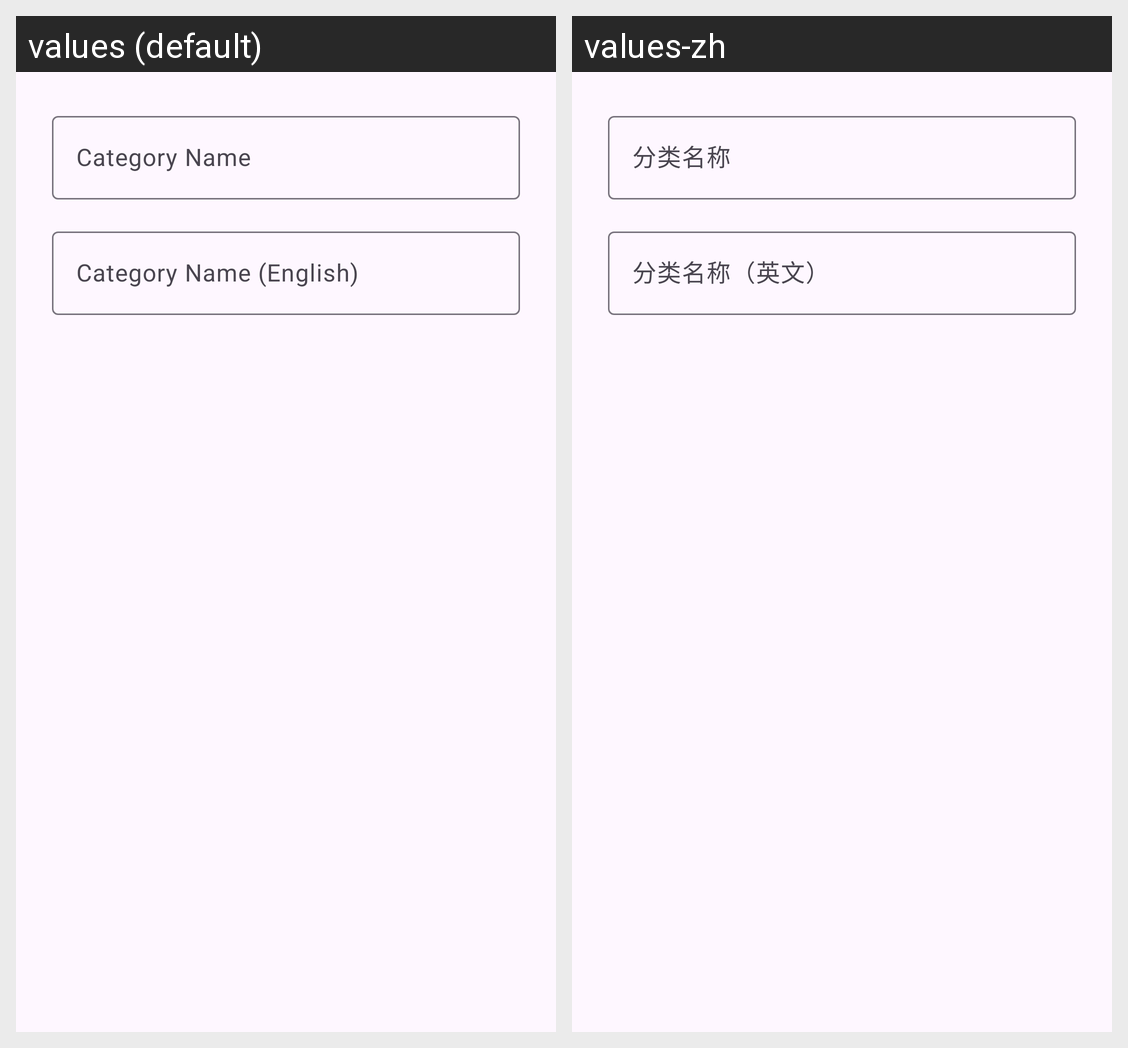

The Android screen above is rendered under two locales of the same app. Produce the string resources it draws, with the default and per-locale values.
Android screen res/layout/dialog_category_edit.xml rendered under 2 locales, left to right: values (default), values-zh. Device: Nexus 5 (rendered at 1080×1920; each locale shown at half size, 540×960, under a caption strip naming it); theme Theme.TemplateDetector.
Strings drawn on this screen, with the default value and each locale's value (text and hints the layout hard-codes, and strings that could not be matched under every locale, appear in the picture but are not listed):

category_name
  values: Category Name
  values-zh: 分类名称

category_name_en
  values: Category Name (English)
  values-zh: 分类名称（英文）
